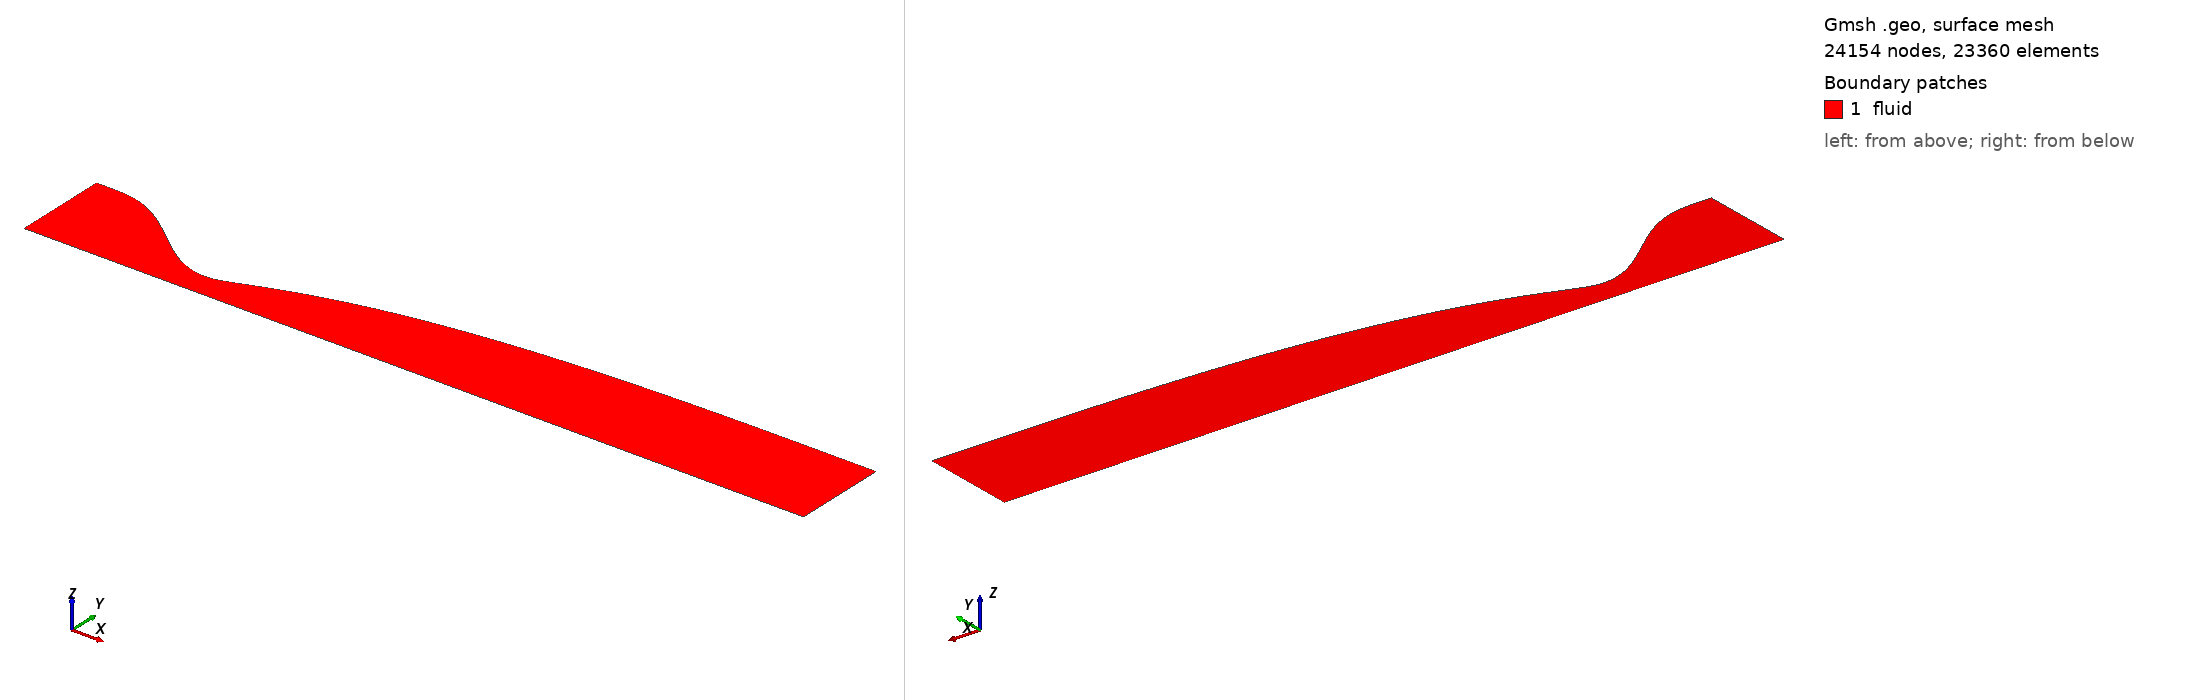

Gmsh geometry script, surface-meshed: 24154 nodes, 23360 surface elements. Boundary patches (legend numbers): 1 fluid. Left view from above one corner, right view from below the opposite corner. Legend entries are the model's physical surfaces. The drawing asked Gmsh for element sizes between 1% and 20% of the model's largest extent; the script's own settings can give other sizes.

=== nozzle_va_R2_LU6_Lc9_euler.geo (drawn) ===
// M4.19 vitiated-air wind-tunnel nozzle [euler] (axisymmetric half plane, r>=0)
// inviscid design wall (AxisMachCFDWall)
// generated by case/44.vitiated_air_wt/export_wall_va.py from problem_va_R2_LU6_Lc9.yaml
// r_t = 0.210505 m, R = 2, L_U = 6 r_t, L_c = 9 r_t, M_d = 4.19
// throat x = 0.000000 m (r = 0.210505 m), exit x = 5.239861 m (r = 0.798452 m)
// physical IDs follow the forge convention: inlet 1 / outlet 2 / wall 3 / axis 4 / fluid 5
lc = 1.0;
Point(1) = {-1.3682825, 0.799919, 0, lc};
Point(2) = {-1.350178, 0.799919, 0, lc};
Point(3) = {-1.3320735, 0.799919, 0, lc};
Point(4) = {-1.313969, 0.799919, 0, lc};
Point(5) = {-1.29586449, 0.799919, 0, lc};
Point(6) = {-1.27775999, 0.799919, 0, lc};
Point(7) = {-1.25965549, 0.799918924, 0, lc};
Point(8) = {-1.24155099, 0.79989975, 0, lc};
Point(9) = {-1.22344649, 0.799800707, 0, lc};
Point(10) = {-1.20534199, 0.799559567, 0, lc};
Point(11) = {-1.18723749, 0.799118956, 0, lc};
Point(12) = {-1.16913298, 0.798426242, 0, lc};
Point(13) = {-1.15102848, 0.797433411, 0, lc};
Point(14) = {-1.13292398, 0.79609695, 0, lc};
Point(15) = {-1.11481948, 0.794377728, 0, lc};
Point(16) = {-1.09671498, 0.792240875, 0, lc};
Point(17) = {-1.07861048, 0.789655665, 0, lc};
Point(18) = {-1.06050597, 0.786595394, 0, lc};
Point(19) = {-1.04240147, 0.783037264, 0, lc};
Point(20) = {-1.02429697, 0.77896226, 0, lc};
Point(21) = {-1.00619247, 0.774355035, 0, lc};
Point(22) = {-0.988087969, 0.769203787, 0, lc};
Point(23) = {-0.969983467, 0.763500142, 0, lc};
Point(24) = {-0.951878966, 0.757239036, 0, lc};
Point(25) = {-0.933774464, 0.75041859, 0, lc};
Point(26) = {-0.915669963, 0.743039998, 0, lc};
Point(27) = {-0.897565461, 0.735107402, 0, lc};
Point(28) = {-0.87946096, 0.726627779, 0, lc};
Point(29) = {-0.861356458, 0.717610813, 0, lc};
Point(30) = {-0.843251957, 0.708068784, 0, lc};
Point(31) = {-0.825147455, 0.698016445, 0, lc};
Point(32) = {-0.807042954, 0.687470903, 0, lc};
Point(33) = {-0.788938452, 0.676451501, 0, lc};
Point(34) = {-0.770833951, 0.664979695, 0, lc};
Point(35) = {-0.75272945, 0.65307894, 0, lc};
Point(36) = {-0.734624948, 0.640774568, 0, lc};
Point(37) = {-0.716520447, 0.628093669, 0, lc};
Point(38) = {-0.698415945, 0.615064972, 0, lc};
Point(39) = {-0.680311444, 0.601718725, 0, lc};
Point(40) = {-0.662206942, 0.588086576, 0, lc};
Point(41) = {-0.644102441, 0.574201456, 0, lc};
Point(42) = {-0.625997939, 0.560097457, 0, lc};
Point(43) = {-0.607893438, 0.545809713, 0, lc};
Point(44) = {-0.589788936, 0.531374282, 0, lc};
Point(45) = {-0.571684435, 0.516828026, 0, lc};
Point(46) = {-0.553579933, 0.502208493, 0, lc};
Point(47) = {-0.535475432, 0.487553796, 0, lc};
Point(48) = {-0.51737093, 0.472902493, 0, lc};
Point(49) = {-0.499266429, 0.458293472, 0, lc};
Point(50) = {-0.481161927, 0.443765828, 0, lc};
Point(51) = {-0.463057426, 0.429358744, 0, lc};
Point(52) = {-0.444952924, 0.415111374, 0, lc};
Point(53) = {-0.426848423, 0.40106272, 0, lc};
Point(54) = {-0.408743921, 0.387251519, 0, lc};
Point(55) = {-0.39063942, 0.373716115, 0, lc};
Point(56) = {-0.372534918, 0.36049435, 0, lc};
Point(57) = {-0.354430417, 0.347623434, 0, lc};
Point(58) = {-0.336325915, 0.335139835, 0, lc};
Point(59) = {-0.318221414, 0.323079155, 0, lc};
Point(60) = {-0.300116912, 0.311476011, 0, lc};
Point(61) = {-0.282012411, 0.300363917, 0, lc};
Point(62) = {-0.263907909, 0.289775163, 0, lc};
Point(63) = {-0.245803408, 0.2797407, 0, lc};
Point(64) = {-0.227698906, 0.270290015, 0, lc};
Point(65) = {-0.209594405, 0.261451016, 0, lc};
Point(66) = {-0.191489903, 0.25324991, 0, lc};
Point(67) = {-0.173385402, 0.245711085, 0, lc};
Point(68) = {-0.155280901, 0.238856993, 0, lc};
Point(69) = {-0.137176399, 0.232708027, 0, lc};
Point(70) = {-0.119071898, 0.227282403, 0, lc};
Point(71) = {-0.100967396, 0.222596042, 0, lc};
Point(72) = {-0.0828628946, 0.21866245, 0, lc};
Point(73) = {-0.0647583931, 0.215492597, 0, lc};
Point(74) = {-0.0466538916, 0.213094801, 0, lc};
Point(75) = {-0.0285493901, 0.211474607, 0, lc};
Point(76) = {-0.0104448886, 0.210634669, 0, lc};
Point(77) = {0.00765961286, 0.210593485, 0, lc};
Point(78) = {0.0257641143, 0.211312079, 0, lc};
Point(79) = {0.0438686158, 0.212770091, 0, lc};
Point(80) = {0.0619731173, 0.214988526, 0, lc};
Point(81) = {0.0800776188, 0.218006224, 0, lc};
Point(82) = {0.0981821203, 0.221860446, 0, lc};
Point(83) = {0.116286622, 0.22652789, 0, lc};
Point(84) = {0.134391123, 0.231861957, 0, lc};
Point(85) = {0.152495625, 0.237661299, 0, lc};
Point(86) = {0.170600126, 0.243771012, 0, lc};
Point(87) = {0.188704628, 0.250090286, 0, lc};
Point(88) = {0.206809129, 0.256551635, 0, lc};
Point(89) = {0.224913631, 0.263107928, 0, lc};
Point(90) = {0.243018132, 0.269724647, 0, lc};
Point(91) = {0.261122634, 0.276375135, 0, lc};
Point(92) = {0.279227135, 0.283039216, 0, lc};
Point(93) = {0.297331637, 0.289701007, 0, lc};
Point(94) = {0.315436138, 0.296347776, 0, lc};
Point(95) = {0.33354064, 0.302967803, 0, lc};
Point(96) = {0.351645141, 0.309553929, 0, lc};
Point(97) = {0.369749643, 0.316099499, 0, lc};
Point(98) = {0.387854144, 0.322598959, 0, lc};
Point(99) = {0.405958646, 0.329047606, 0, lc};
Point(100) = {0.424063147, 0.335442499, 0, lc};
Point(101) = {0.442167649, 0.341781622, 0, lc};
Point(102) = {0.46027215, 0.348062064, 0, lc};
Point(103) = {0.478376651, 0.35428136, 0, lc};
Point(104) = {0.496481153, 0.36043781, 0, lc};
Point(105) = {0.514585654, 0.36653019, 0, lc};
Point(106) = {0.532690156, 0.372557502, 0, lc};
Point(107) = {0.550794657, 0.378518901, 0, lc};
Point(108) = {0.568899159, 0.384413766, 0, lc};
Point(109) = {0.58700366, 0.390241767, 0, lc};
Point(110) = {0.605108162, 0.396002872, 0, lc};
Point(111) = {0.623212663, 0.401697254, 0, lc};
Point(112) = {0.641317165, 0.407325174, 0, lc};
Point(113) = {0.659421666, 0.41288688, 0, lc};
Point(114) = {0.677526168, 0.418382601, 0, lc};
Point(115) = {0.695630669, 0.423812595, 0, lc};
Point(116) = {0.713735171, 0.429177195, 0, lc};
Point(117) = {0.731839672, 0.43447684, 0, lc};
Point(118) = {0.749944174, 0.43971205, 0, lc};
Point(119) = {0.768048675, 0.444883397, 0, lc};
Point(120) = {0.786153177, 0.449991472, 0, lc};
Point(121) = {0.804257678, 0.455036869, 0, lc};
Point(122) = {0.82236218, 0.460020194, 0, lc};
Point(123) = {0.840466681, 0.464942064, 0, lc};
Point(124) = {0.858571183, 0.469803116, 0, lc};
Point(125) = {0.876675684, 0.474604002, 0, lc};
Point(126) = {0.894780186, 0.479345391, 0, lc};
Point(127) = {0.912884687, 0.484027963, 0, lc};
Point(128) = {0.930989189, 0.488652406, 0, lc};
Point(129) = {0.94909369, 0.493219404, 0, lc};
Point(130) = {0.967198192, 0.497729624, 0, lc};
Point(131) = {0.985302693, 0.502183704, 0, lc};
Point(132) = {1.00340719, 0.506582249, 0, lc};
Point(133) = {1.0215117, 0.510925858, 0, lc};
Point(134) = {1.0396162, 0.515215144, 0, lc};
Point(135) = {1.0577207, 0.519450777, 0, lc};
Point(136) = {1.0758252, 0.52363348, 0, lc};
Point(137) = {1.0939297, 0.527764008, 0, lc};
Point(138) = {1.1120342, 0.531843089, 0, lc};
Point(139) = {1.1301387, 0.53587138, 0, lc};
Point(140) = {1.14824321, 0.539849446, 0, lc};
Point(141) = {1.16634771, 0.543777789, 0, lc};
Point(142) = {1.18445221, 0.547656908, 0, lc};
Point(143) = {1.20255671, 0.551487351, 0, lc};
Point(144) = {1.22066121, 0.555269749, 0, lc};
Point(145) = {1.23876571, 0.559004793, 0, lc};
Point(146) = {1.25687022, 0.562693171, 0, lc};
Point(147) = {1.27497472, 0.566335518, 0, lc};
Point(148) = {1.29307922, 0.569932375, 0, lc};
Point(149) = {1.31118372, 0.5734842, 0, lc};
Point(150) = {1.32928822, 0.576991419, 0, lc};
Point(151) = {1.34739272, 0.580454479, 0, lc};
Point(152) = {1.36549722, 0.583873888, 0, lc};
Point(153) = {1.38360173, 0.587250221, 0, lc};
Point(154) = {1.40170623, 0.590584083, 0, lc};
Point(155) = {1.41981073, 0.593876072, 0, lc};
Point(156) = {1.43791523, 0.597126739, 0, lc};
Point(157) = {1.45601973, 0.600336576, 0, lc};
Point(158) = {1.47412423, 0.603506029, 0, lc};
Point(159) = {1.49222873, 0.606635523, 0, lc};
Point(160) = {1.51033324, 0.609725485, 0, lc};
Point(161) = {1.52843774, 0.612776355, 0, lc};
Point(162) = {1.54654224, 0.61578859, 0, lc};
Point(163) = {1.56464674, 0.618762646, 0, lc};
Point(164) = {1.58275124, 0.621698978, 0, lc};
Point(165) = {1.60085574, 0.624598022, 0, lc};
Point(166) = {1.61896025, 0.627460202, 0, lc};
Point(167) = {1.63706475, 0.630285928, 0, lc};
Point(168) = {1.65516925, 0.633075604, 0, lc};
Point(169) = {1.67327375, 0.635829632, 0, lc};
Point(170) = {1.69137825, 0.638548412, 0, lc};
Point(171) = {1.70948275, 0.641232342, 0, lc};
Point(172) = {1.72758725, 0.643881814, 0, lc};
Point(173) = {1.74569176, 0.646497219, 0, lc};
Point(174) = {1.76379626, 0.649078935, 0, lc};
Point(175) = {1.78190076, 0.651627337, 0, lc};
Point(176) = {1.80000526, 0.654142794, 0, lc};
Point(177) = {1.81810976, 0.65662567, 0, lc};
Point(178) = {1.83621426, 0.659076324, 0, lc};
Point(179) = {1.85431876, 0.661495115, 0, lc};
Point(180) = {1.87242327, 0.663882397, 0, lc};
Point(181) = {1.89052777, 0.666238519, 0, lc};
Point(182) = {1.90863227, 0.668563826, 0, lc};
Point(183) = {1.92673677, 0.670858655, 0, lc};
Point(184) = {1.94484127, 0.673123337, 0, lc};
Point(185) = {1.96294577, 0.675358192, 0, lc};
Point(186) = {1.98105027, 0.677563525, 0, lc};
Point(187) = {1.99915478, 0.67973963, 0, lc};
Point(188) = {2.01725928, 0.681886788, 0, lc};
Point(189) = {2.03536378, 0.68400528, 0, lc};
Point(190) = {2.05346828, 0.686095391, 0, lc};
Point(191) = {2.07157278, 0.688157418, 0, lc};
Point(192) = {2.08967728, 0.69019167, 0, lc};
Point(193) = {2.10778179, 0.692198464, 0, lc};
Point(194) = {2.12588629, 0.694178116, 0, lc};
Point(195) = {2.14399079, 0.696130934, 0, lc};
Point(196) = {2.16209529, 0.698057218, 0, lc};
Point(197) = {2.18019979, 0.69995725, 0, lc};
Point(198) = {2.19830429, 0.7018313, 0, lc};
Point(199) = {2.21640879, 0.703679617, 0, lc};
Point(200) = {2.2345133, 0.705502439, 0, lc};
Point(201) = {2.2526178, 0.707299989, 0, lc};
Point(202) = {2.2707223, 0.709072491, 0, lc};
Point(203) = {2.2888268, 0.710820174, 0, lc};
Point(204) = {2.3069313, 0.712543287, 0, lc};
Point(205) = {2.3250358, 0.714242094, 0, lc};
Point(206) = {2.3431403, 0.715916867, 0, lc};
Point(207) = {2.36124481, 0.71756788, 0, lc};
Point(208) = {2.37934931, 0.719195395, 0, lc};
Point(209) = {2.39745381, 0.720799662, 0, lc};
Point(210) = {2.41555831, 0.722380916, 0, lc};
Point(211) = {2.43366281, 0.723939382, 0, lc};
Point(212) = {2.45176731, 0.725475279, 0, lc};
Point(213) = {2.46987181, 0.72698882, 0, lc};
Point(214) = {2.48797632, 0.728480217, 0, lc};
Point(215) = {2.50608082, 0.729949676, 0, lc};
Point(216) = {2.52418532, 0.731397397, 0, lc};
Point(217) = {2.54228982, 0.732823579, 0, lc};
Point(218) = {2.56039432, 0.734228422, 0, lc};
Point(219) = {2.57849882, 0.735612137, 0, lc};
Point(220) = {2.59660333, 0.736974952, 0, lc};
Point(221) = {2.61470783, 0.73831712, 0, lc};
Point(222) = {2.63281233, 0.739638907, 0, lc};
Point(223) = {2.65091683, 0.740940566, 0, lc};
Point(224) = {2.66902133, 0.742222313, 0, lc};
Point(225) = {2.68712583, 0.743484307, 0, lc};
Point(226) = {2.70523033, 0.744726658, 0, lc};
Point(227) = {2.72333484, 0.745949472, 0, lc};
Point(228) = {2.74143934, 0.747152885, 0, lc};
Point(229) = {2.75954384, 0.748337104, 0, lc};
Point(230) = {2.77764834, 0.749502397, 0, lc};
Point(231) = {2.79575284, 0.750649055, 0, lc};
Point(232) = {2.81385734, 0.751777337, 0, lc};
Point(233) = {2.83196184, 0.752887437, 0, lc};
Point(234) = {2.85006635, 0.75397948, 0, lc};
Point(235) = {2.86817085, 0.75505356, 0, lc};
Point(236) = {2.88627535, 0.756109783, 0, lc};
Point(237) = {2.90437985, 0.757148297, 0, lc};
Point(238) = {2.92248435, 0.758169294, 0, lc};
Point(239) = {2.94058885, 0.759172991, 0, lc};
Point(240) = {2.95869335, 0.760159606, 0, lc};
Point(241) = {2.97679786, 0.761129337, 0, lc};
Point(242) = {2.99490236, 0.762082363, 0, lc};
Point(243) = {3.01300686, 0.76301885, 0, lc};
Point(244) = {3.03111136, 0.76393895, 0, lc};
Point(245) = {3.04921586, 0.764842817, 0, lc};
Point(246) = {3.06732036, 0.765730604, 0, lc};
Point(247) = {3.08542487, 0.766602478, 0, lc};
Point(248) = {3.10352937, 0.767458619, 0, lc};
Point(249) = {3.12163387, 0.768299217, 0, lc};
Point(250) = {3.13973837, 0.769124452, 0, lc};
Point(251) = {3.15784287, 0.769934467, 0, lc};
Point(252) = {3.17594737, 0.770729361, 0, lc};
Point(253) = {3.19405187, 0.771509209, 0, lc};
Point(254) = {3.21215638, 0.77227411, 0, lc};
Point(255) = {3.23026088, 0.773024235, 0, lc};
Point(256) = {3.24836538, 0.773759829, 0, lc};
Point(257) = {3.26646988, 0.774481159, 0, lc};
Point(258) = {3.28457438, 0.775188441, 0, lc};
Point(259) = {3.30267888, 0.775881793, 0, lc};
Point(260) = {3.32078338, 0.776561267, 0, lc};
Point(261) = {3.33888789, 0.777226923, 0, lc};
Point(262) = {3.35699239, 0.777878901, 0, lc};
Point(263) = {3.37509689, 0.77851743, 0, lc};
Point(264) = {3.39320139, 0.779142752, 0, lc};
Point(265) = {3.41130589, 0.77975504, 0, lc};
Point(266) = {3.42941039, 0.78035436, 0, lc};
Point(267) = {3.4475149, 0.780940729, 0, lc};
Point(268) = {3.4656194, 0.781514208, 0, lc};
Point(269) = {3.4837239, 0.782074972, 0, lc};
Point(270) = {3.5018284, 0.782623271, 0, lc};
Point(271) = {3.5199329, 0.783159354, 0, lc};
Point(272) = {3.5380374, 0.783683394, 0, lc};
Point(273) = {3.5561419, 0.784195492, 0, lc};
Point(274) = {3.57424641, 0.784695724, 0, lc};
Point(275) = {3.59235091, 0.785184194, 0, lc};
Point(276) = {3.61045541, 0.785661039, 0, lc};
Point(277) = {3.62855991, 0.786126415, 0, lc};
Point(278) = {3.64666441, 0.786580472, 0, lc};
Point(279) = {3.66476891, 0.787023346, 0, lc};
Point(280) = {3.68287341, 0.787455165, 0, lc};
Point(281) = {3.70097792, 0.787876057, 0, lc};
Point(282) = {3.71908242, 0.788286153, 0, lc};
Point(283) = {3.73718692, 0.788685604, 0, lc};
Point(284) = {3.75529142, 0.789074585, 0, lc};
Point(285) = {3.77339592, 0.789453269, 0, lc};
Point(286) = {3.79150042, 0.789821797, 0, lc};
Point(287) = {3.80960492, 0.790180257, 0, lc};
Point(288) = {3.82770943, 0.790528709, 0, lc};
Point(289) = {3.84581393, 0.790867222, 0, lc};
Point(290) = {3.86391843, 0.791195912, 0, lc};
Point(291) = {3.88202293, 0.791514963, 0, lc};
Point(292) = {3.90012743, 0.791824634, 0, lc};
Point(293) = {3.91823193, 0.792125187, 0, lc};
Point(294) = {3.93633644, 0.79241676, 0, lc};
Point(295) = {3.95444094, 0.792699323, 0, lc};
Point(296) = {3.97254544, 0.792972821, 0, lc};
Point(297) = {3.99064994, 0.793237357, 0, lc};
Point(298) = {4.00875444, 0.793493204, 0, lc};
Point(299) = {4.02685894, 0.793740684, 0, lc};
Point(300) = {4.04496344, 0.793980049, 0, lc};
Point(301) = {4.06306795, 0.794211402, 0, lc};
Point(302) = {4.08117245, 0.794434674, 0, lc};
Point(303) = {4.09927695, 0.79464978, 0, lc};
Point(304) = {4.11738145, 0.794856838, 0, lc};
Point(305) = {4.13548595, 0.795056169, 0, lc};
Point(306) = {4.15359045, 0.79524806, 0, lc};
Point(307) = {4.17169495, 0.795432641, 0, lc};
Point(308) = {4.18979946, 0.795609989, 0, lc};
Point(309) = {4.20790396, 0.795780231, 0, lc};
Point(310) = {4.22600846, 0.795943517, 0, lc};
Point(311) = {4.24411296, 0.796099972, 0, lc};
Point(312) = {4.26221746, 0.796249727, 0, lc};
Point(313) = {4.28032196, 0.796392946, 0, lc};
Point(314) = {4.29842646, 0.796529781, 0, lc};
Point(315) = {4.31653097, 0.79666033, 0, lc};
Point(316) = {4.33463547, 0.796784759, 0, lc};
Point(317) = {4.35273997, 0.796903361, 0, lc};
Point(318) = {4.37084447, 0.797016255, 0, lc};
Point(319) = {4.38894897, 0.797123222, 0, lc};
Point(320) = {4.40705347, 0.797224213, 0, lc};
Point(321) = {4.42515798, 0.797319689, 0, lc};
Point(322) = {4.44326248, 0.797410225, 0, lc};
Point(323) = {4.46136698, 0.797496055, 0, lc};
Point(324) = {4.47947148, 0.79757691, 0, lc};
Point(325) = {4.49757598, 0.797652552, 0, lc};
Point(326) = {4.51568048, 0.79772339, 0, lc};
Point(327) = {4.53378498, 0.797789975, 0, lc};
Point(328) = {4.55188949, 0.797852424, 0, lc};
Point(329) = {4.56999399, 0.797910553, 0, lc};
Point(330) = {4.58809849, 0.797964386, 0, lc};
Point(331) = {4.60620299, 0.798014408, 0, lc};
Point(332) = {4.62430749, 0.798060965, 0, lc};
Point(333) = {4.64241199, 0.798103889, 0, lc};
Point(334) = {4.66051649, 0.798142987, 0, lc};
Point(335) = {4.678621, 0.798179058, 0, lc};
Point(336) = {4.6967255, 0.798212554, 0, lc};
Point(337) = {4.71483, 0.798242524, 0, lc};
Point(338) = {4.7329345, 0.798269329, 0, lc};
Point(339) = {4.751039, 0.798293888, 0, lc};
Point(340) = {4.7691435, 0.798316247, 0, lc};
Point(341) = {4.787248, 0.798336362, 0, lc};
Point(342) = {4.80535251, 0.798353875, 0, lc};
Point(343) = {4.82345701, 0.798369044, 0, lc};
Point(344) = {4.84156151, 0.798382618, 0, lc};
Point(345) = {4.85966601, 0.798394614, 0, lc};
Point(346) = {4.87777051, 0.798405123, 0, lc};
Point(347) = {4.89587501, 0.798414338, 0, lc};
Point(348) = {4.91397952, 0.798422124, 0, lc};
Point(349) = {4.93208402, 0.798428396, 0, lc};
Point(350) = {4.95018852, 0.798433496, 0, lc};
Point(351) = {4.96829302, 0.798437751, 0, lc};
Point(352) = {4.98639752, 0.79844125, 0, lc};
Point(353) = {5.00450202, 0.798444082, 0, lc};
Point(354) = {5.02260652, 0.798446321, 0, lc};
Point(355) = {5.04071103, 0.798448039, 0, lc};
Point(356) = {5.05881553, 0.798449335, 0, lc};
Point(357) = {5.07692003, 0.79845029, 0, lc};
Point(358) = {5.09502453, 0.798450971, 0, lc};
Point(359) = {5.11312903, 0.798451438, 0, lc};
Point(360) = {5.13123353, 0.798451744, 0, lc};
Point(361) = {5.14933803, 0.798451931, 0, lc};
Point(362) = {5.16744254, 0.798452038, 0, lc};
Point(363) = {5.18554704, 0.798452091, 0, lc};
Point(364) = {5.20365154, 0.798452114, 0, lc};
Point(365) = {5.22175604, 0.798452122, 0, lc};
Point(366) = {5.23986054, 0.798452124, 0, lc};
Point(367) = {-1.3682825, 0, 0, lc};
Point(368) = {5.23986054, 0, 0, lc};
Spline(1) = {1,2,3,4,5,6,7,8,9,10,11,12,13,14,15,16,17,18,19,20,21,22,23,24,25,26,27,28,29,30,31,32,33,34,35,36,37,38,39,40,41,42,43,44,45,46,47,48,49,50,51,52,53,54,55,56,57,58,59,60,61,62,63,64,65,66,67,68,69,70,71,72,73,74,75,76,77,78,79,80,81,82,83,84,85,86,87,88,89,90,91,92,93,94,95,96,97,98,99,100,101,102,103,104,105,106,107,108,109,110,111,112,113,114,115,116,117,118,119,120,121,122,123,124,125,126,127,128,129,130,131,132,133,134,135,136,137,138,139,140,141,142,143,144,145,146,147,148,149,150,151,152,153,154,155,156,157,158,159,160,161,162,163,164,165,166,167,168,169,170,171,172,173,174,175,176,177,178,179,180,181,182,183,184,185,186,187,188,189,190,191,192,193,194,195,196,197,198,199,200,201,202,203,204,205,206,207,208,209,210,211,212,213,214,215,216,217,218,219,220,221,222,223,224,225,226,227,228,229,230,231,232,233,234,235,236,237,238,239,240,241,242,243,244,245,246,247,248,249,250,251,252,253,254,255,256,257,258,259,260,261,262,263,264,265,266,267,268,269,270,271,272,273,274,275,276,277,278,279,280,281,282,283,284,285,286,287,288,289,290,291,292,293,294,295,296,297,298,299,300,301,302,303,304,305,306,307,308,309,310,311,312,313,314,315,316,317,318,319,320,321,322,323,324,325,326,327,328,329,330,331,332,333,334,335,336,337,338,339,340,341,342,343,344,345,346,347,348,349,350,351,352,353,354,355,356,357,358,359,360,361,362,363,364,365,366};   // wall
Line(2) = {367, 368};                            // axis (r=0)
Line(3) = {367, 1};                                 // inlet
Line(4) = {368, 366};                               // outlet
Curve Loop(1) = {2, 4, -1, -3};
Plane Surface(1) = {1};
Transfinite Curve {1, 2} = 366;
Transfinite Curve {3, 4} = 65 Using Bump 0.005;
Transfinite Surface {1} = {367, 368, 366, 1};
Recombine Surface{1};
Physical Curve("inlet", 1)  = {3};
Physical Curve("outlet", 2) = {4};
Physical Curve("wall", 3)   = {1};
Physical Curve("axis", 4)   = {2};
Physical Surface("fluid", 5) = {1};
